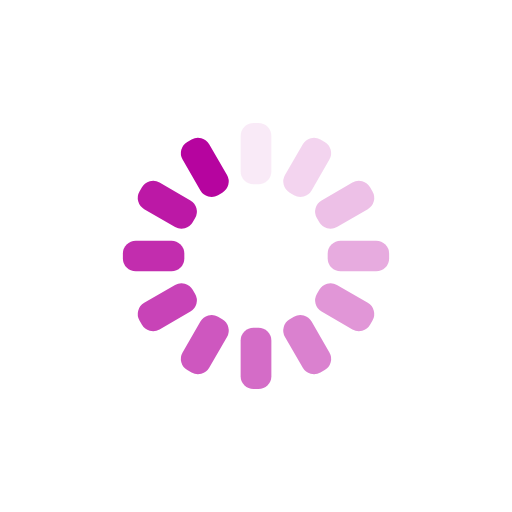
t = 0.00 s
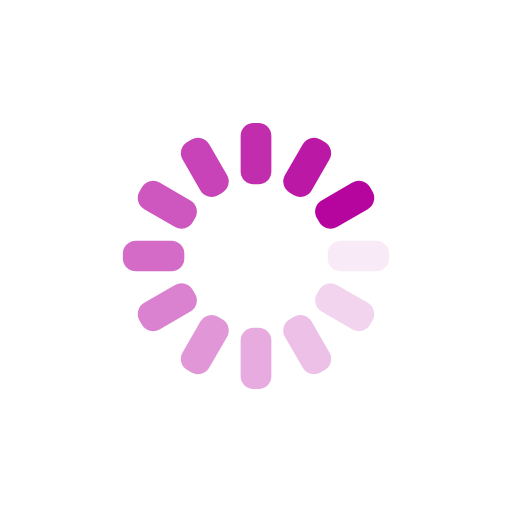
t = 0.25 s
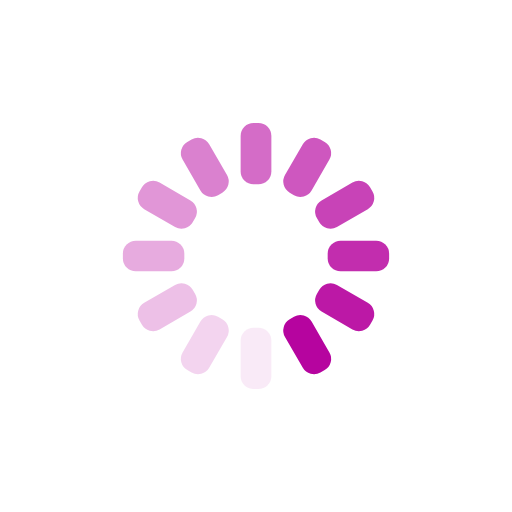
t = 0.50 s
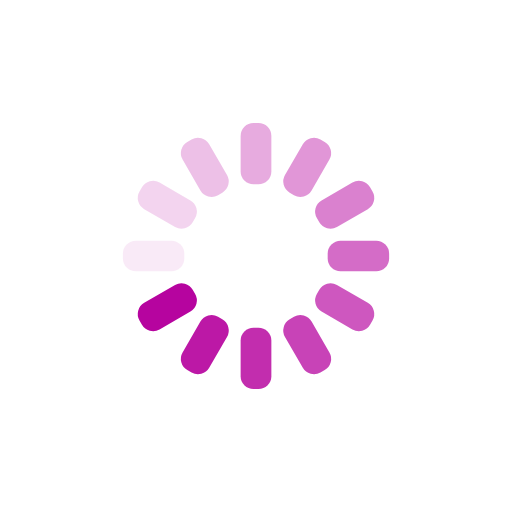
t = 0.75 s

The animated SVG that drew these frames (rendered in a browser with its animation timeline set to each time). Animation: 12 SMIL elements (animate=12); one cycle of 1.00 s, repeats indefinitely.

<svg xmlns="http://www.w3.org/2000/svg" xmlns:xlink="http://www.w3.org/1999/xlink" style="margin:auto;background:transparent;display:block;" width="200px" height="200px" viewBox="0 0 100 100" preserveAspectRatio="xMidYMid">
<g transform="rotate(0 50 50)">
  <rect x="47" y="24" rx="2.52" ry="2.52" width="6" height="12" fill="#b6049f">
    <animate attributeName="opacity" values="1;0" keyTimes="0;1" dur="1s" begin="-0.9166666666666666s" repeatCount="indefinite"></animate>
  </rect>
</g><g transform="rotate(30 50 50)">
  <rect x="47" y="24" rx="2.52" ry="2.52" width="6" height="12" fill="#b6049f">
    <animate attributeName="opacity" values="1;0" keyTimes="0;1" dur="1s" begin="-0.8333333333333334s" repeatCount="indefinite"></animate>
  </rect>
</g><g transform="rotate(60 50 50)">
  <rect x="47" y="24" rx="2.52" ry="2.52" width="6" height="12" fill="#b6049f">
    <animate attributeName="opacity" values="1;0" keyTimes="0;1" dur="1s" begin="-0.75s" repeatCount="indefinite"></animate>
  </rect>
</g><g transform="rotate(90 50 50)">
  <rect x="47" y="24" rx="2.52" ry="2.52" width="6" height="12" fill="#b6049f">
    <animate attributeName="opacity" values="1;0" keyTimes="0;1" dur="1s" begin="-0.6666666666666666s" repeatCount="indefinite"></animate>
  </rect>
</g><g transform="rotate(120 50 50)">
  <rect x="47" y="24" rx="2.52" ry="2.52" width="6" height="12" fill="#b6049f">
    <animate attributeName="opacity" values="1;0" keyTimes="0;1" dur="1s" begin="-0.5833333333333334s" repeatCount="indefinite"></animate>
  </rect>
</g><g transform="rotate(150 50 50)">
  <rect x="47" y="24" rx="2.52" ry="2.52" width="6" height="12" fill="#b6049f">
    <animate attributeName="opacity" values="1;0" keyTimes="0;1" dur="1s" begin="-0.5s" repeatCount="indefinite"></animate>
  </rect>
</g><g transform="rotate(180 50 50)">
  <rect x="47" y="24" rx="2.52" ry="2.52" width="6" height="12" fill="#b6049f">
    <animate attributeName="opacity" values="1;0" keyTimes="0;1" dur="1s" begin="-0.4166666666666667s" repeatCount="indefinite"></animate>
  </rect>
</g><g transform="rotate(210 50 50)">
  <rect x="47" y="24" rx="2.52" ry="2.52" width="6" height="12" fill="#b6049f">
    <animate attributeName="opacity" values="1;0" keyTimes="0;1" dur="1s" begin="-0.3333333333333333s" repeatCount="indefinite"></animate>
  </rect>
</g><g transform="rotate(240 50 50)">
  <rect x="47" y="24" rx="2.52" ry="2.52" width="6" height="12" fill="#b6049f">
    <animate attributeName="opacity" values="1;0" keyTimes="0;1" dur="1s" begin="-0.25s" repeatCount="indefinite"></animate>
  </rect>
</g><g transform="rotate(270 50 50)">
  <rect x="47" y="24" rx="2.52" ry="2.52" width="6" height="12" fill="#b6049f">
    <animate attributeName="opacity" values="1;0" keyTimes="0;1" dur="1s" begin="-0.16666666666666666s" repeatCount="indefinite"></animate>
  </rect>
</g><g transform="rotate(300 50 50)">
  <rect x="47" y="24" rx="2.52" ry="2.52" width="6" height="12" fill="#b6049f">
    <animate attributeName="opacity" values="1;0" keyTimes="0;1" dur="1s" begin="-0.08333333333333333s" repeatCount="indefinite"></animate>
  </rect>
</g><g transform="rotate(330 50 50)">
  <rect x="47" y="24" rx="2.52" ry="2.52" width="6" height="12" fill="#b6049f">
    <animate attributeName="opacity" values="1;0" keyTimes="0;1" dur="1s" begin="0s" repeatCount="indefinite"></animate>
  </rect>
</g>
</svg>
